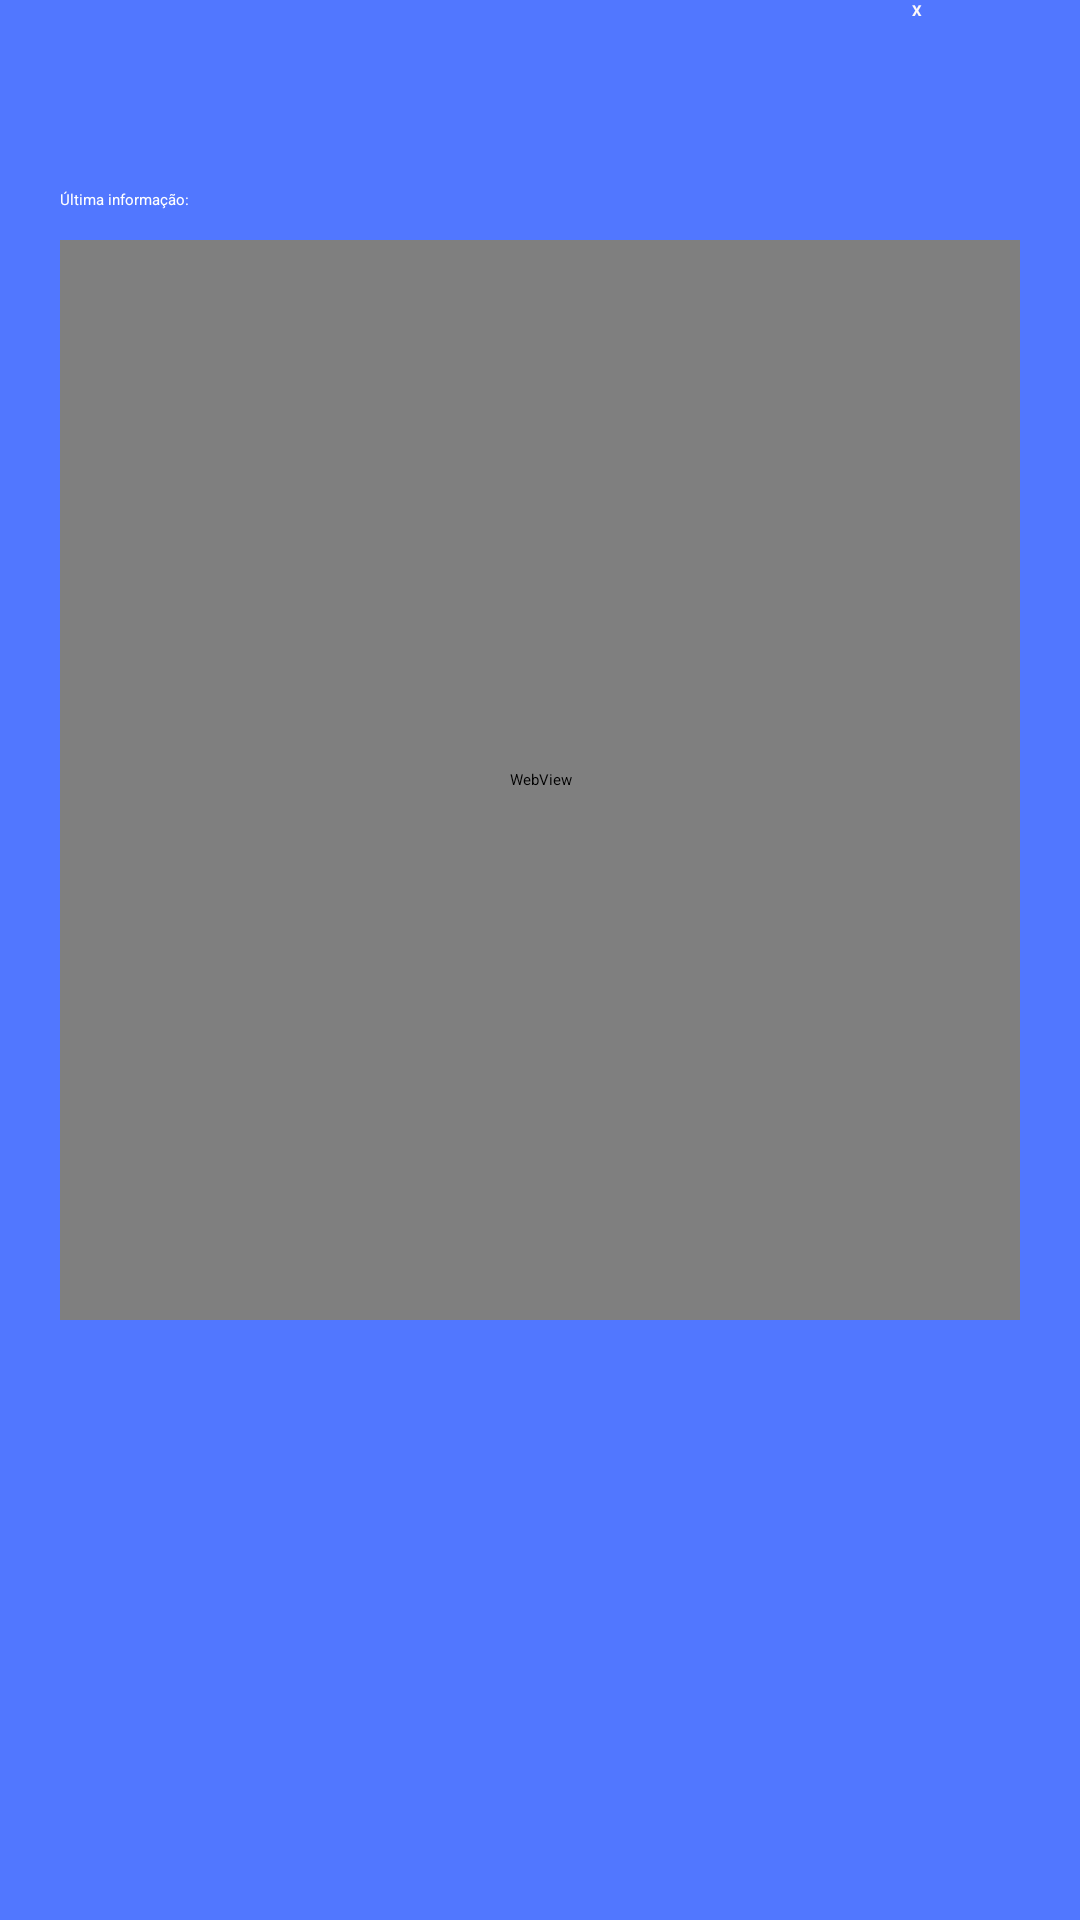

Android layout source for this screen:
<!-- AndroidManifest.xml: application theme Theme.Avaliativa1 -->
<!-- res/layout/activity_tela_consulta.xml -->
<?xml version="1.0" encoding="utf-8"?>
<androidx.constraintlayout.widget.ConstraintLayout xmlns:android="http://schemas.android.com/apk/res/android"
    xmlns:app="http://schemas.android.com/apk/res-auto"
    xmlns:tools="http://schemas.android.com/tools"
    android:layout_width="match_parent"
    android:layout_height="match_parent"
    android:background="#5177FF"
    tools:context=".TelaConsulta">

    <Spinner
        android:id="@+id/s_cproduct_id"
        android:layout_width="389dp"
        android:layout_height="42dp"
        android:layout_marginStart="10dp"
        android:layout_marginTop="128dp"
        android:layout_marginEnd="10dp"
        android:layout_marginBottom="30dp"
        android:scrollbars="vertical"
        android:spinnerMode="dropdown"
        app:layout_constraintBottom_toBottomOf="parent"
        app:layout_constraintEnd_toEndOf="parent"
        app:layout_constraintHorizontal_bias="1.0"
        app:layout_constraintStart_toStartOf="parent"
        app:layout_constraintTop_toBottomOf="@+id/webview" />

    <WebView
        android:id="@+id/webview"
        android:layout_width="match_parent"
        android:layout_height="match_parent"
        android:layout_marginStart="20dp"
        android:layout_marginTop="80dp"
        android:layout_marginEnd="20dp"
        android:layout_marginBottom="200dp"
        app:layout_constraintBottom_toBottomOf="parent"
        app:layout_constraintEnd_toEndOf="parent"
        app:layout_constraintStart_toStartOf="parent"
        app:layout_constraintTop_toTopOf="parent">

    </WebView>

    <Button
        android:id="@+id/bt_voltar_consulta"
        android:layout_width="56dp"
        android:layout_height="42dp"
        android:backgroundTint="#0021FF"
        android:text="@string/X"
        android:textColor="#FDF9F9"
        android:textColorLink="#FFFDFD"
        android:textStyle="bold"
        app:layout_constraintEnd_toEndOf="parent"
        app:layout_constraintTop_toTopOf="parent" />

    <TextView
        android:id="@+id/tv_date"
        android:layout_width="wrap_content"
        android:layout_height="wrap_content"
        android:layout_marginStart="20dp"
        android:layout_marginBottom="10dp"
        android:text="@string/Ultima_info"
        android:textColor="#FFFFFF"
        app:layout_constraintBottom_toTopOf="@+id/webview"
        app:layout_constraintStart_toStartOf="parent" />
</androidx.constraintlayout.widget.ConstraintLayout>
<!-- resources referenced by this layout -->
<resources>
  <string name="Ultima_info">Última informação: </string>
  <string name="X">X</string>
</resources>
